Dataset: data (GitHub, fletcherd3/Antarctic-Snowstorm-Classification). Classes: clear, storm.

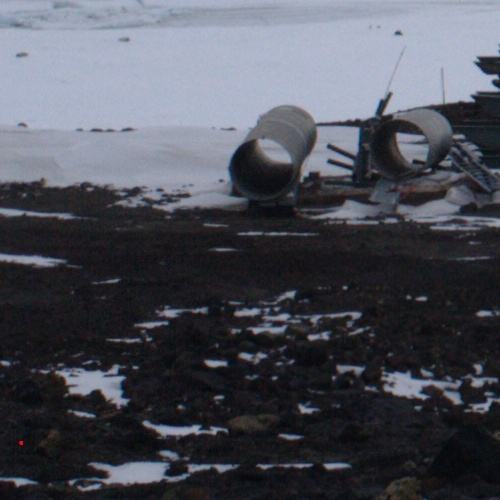
Label: clear

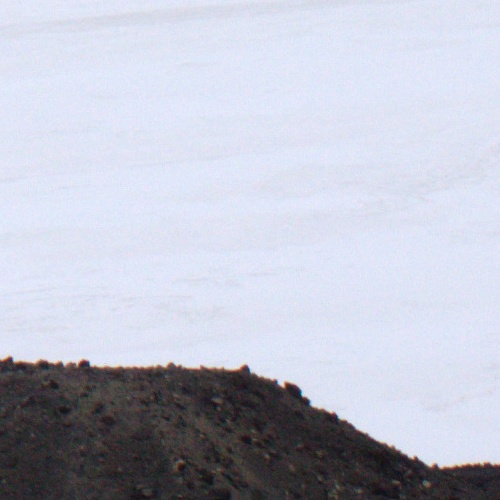
Label: clear

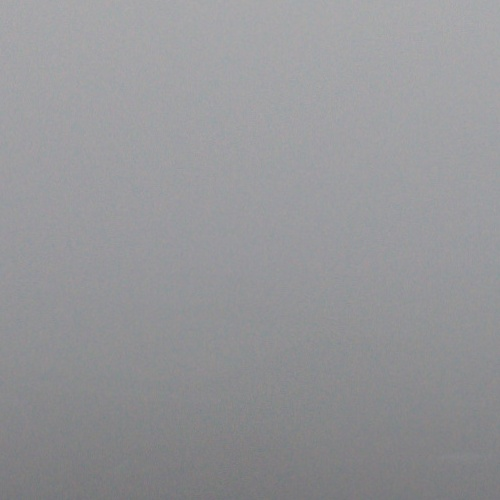
Label: storm

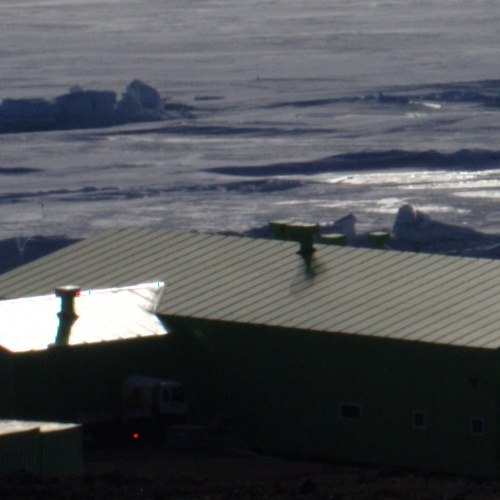
Label: clear

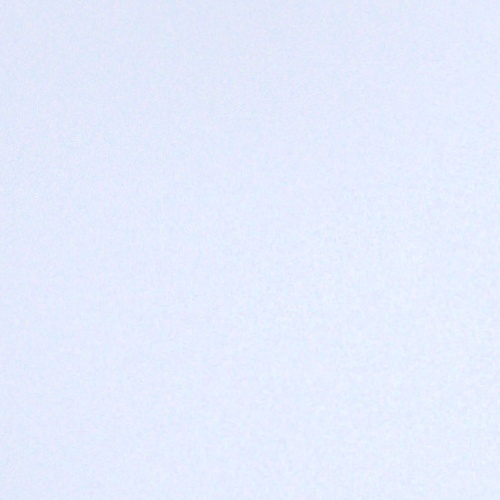
Label: storm

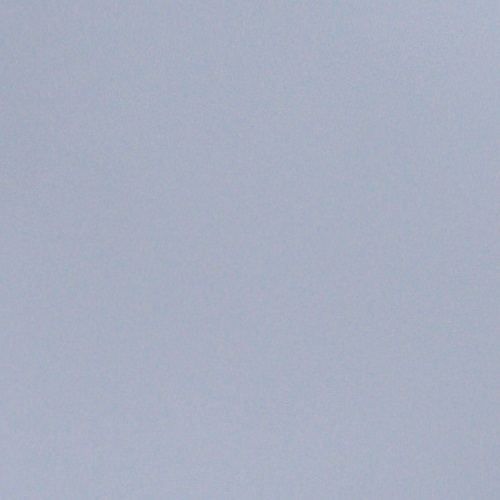
Label: storm
